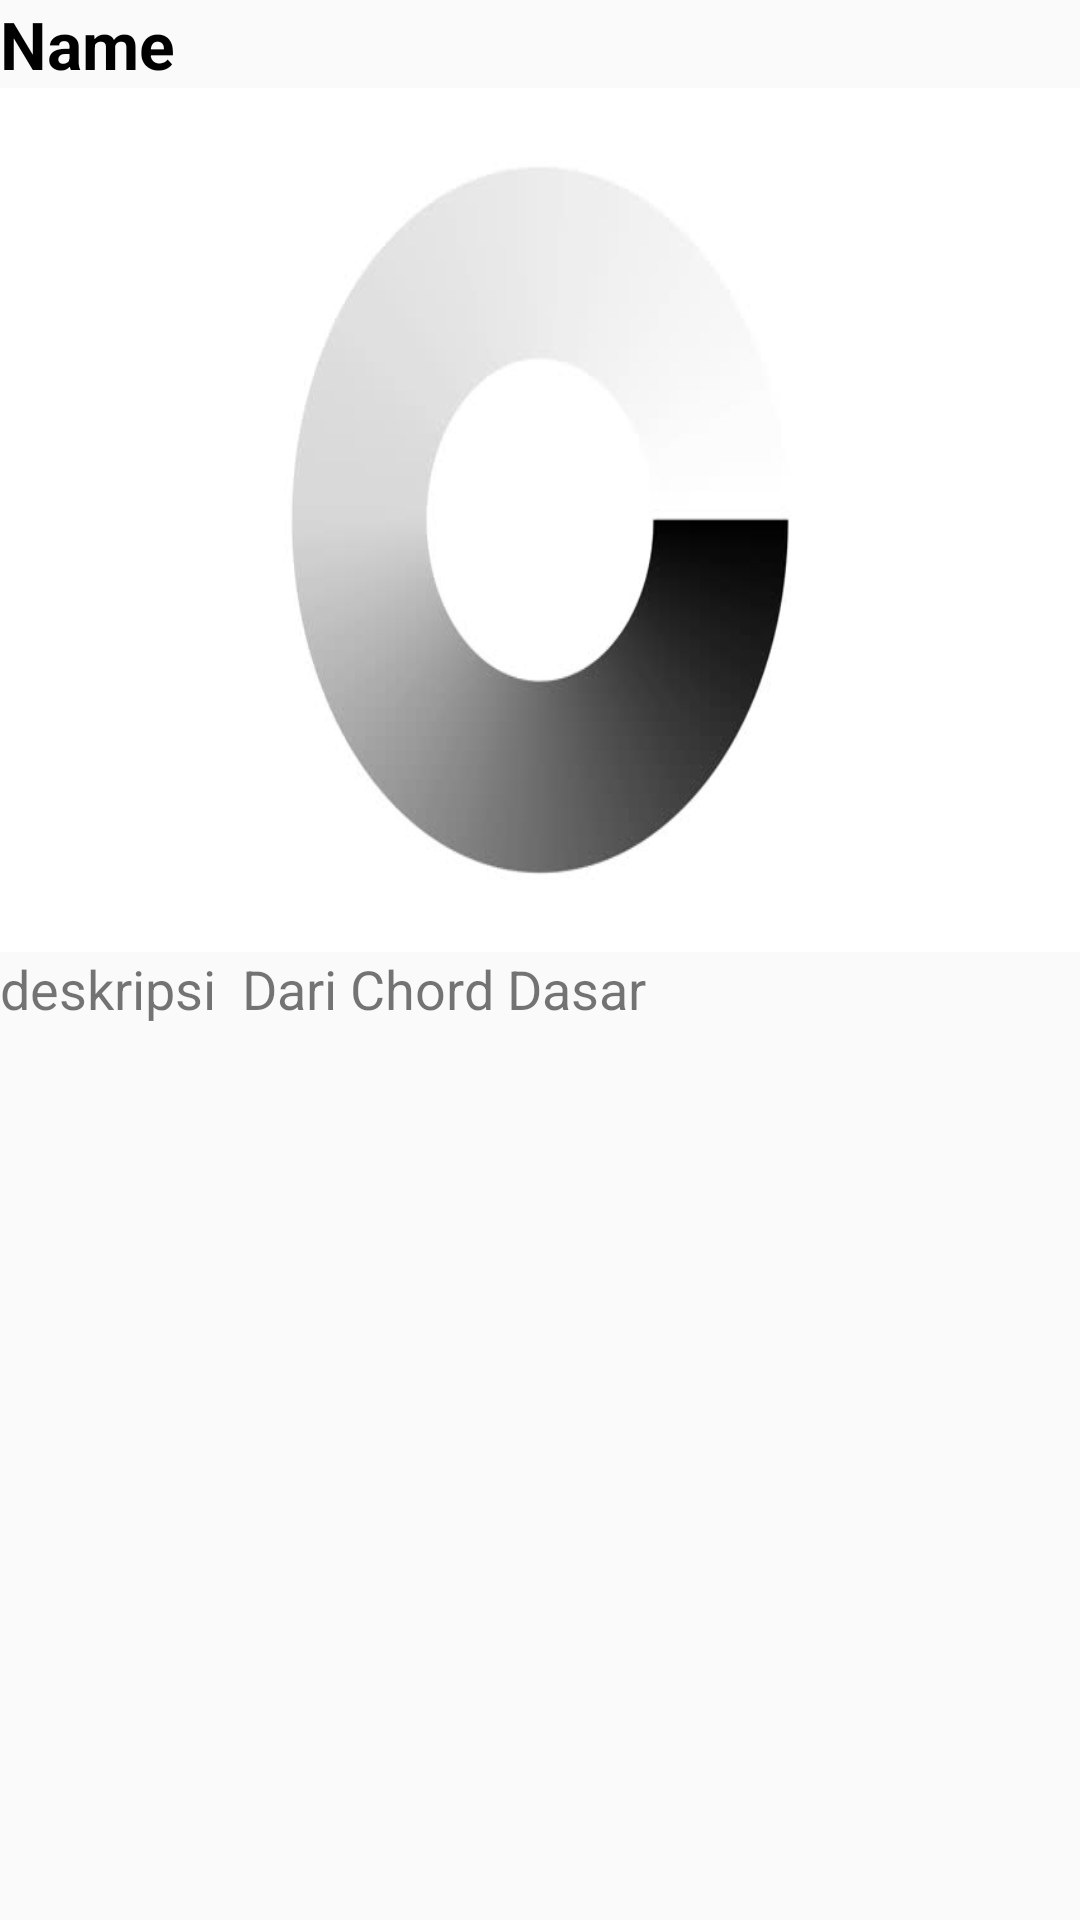

Here is an Android app screen rendered from its layout file. Give the layout XML and the strings, colors and styles it references.
<!-- AndroidManifest.xml: application theme AppTheme -->
<!-- res/layout/activity_detail_chord.xml -->
<?xml version="1.0" encoding="utf-8"?>
<RelativeLayout xmlns:android="http://schemas.android.com/apk/res/android"
    xmlns:app="http://schemas.android.com/apk/res-auto"
    xmlns:tools="http://schemas.android.com/tools"
    android:layout_width="match_parent"
    android:layout_height="match_parent"
    tools:context=".DetailChord">

    <TextView
        android:id="@+id/NameTv"
        android:layout_width="match_parent"
        android:layout_height="wrap_content"
        android:text="Name"
        android:textColor="#000"
        android:textSize="22sp"
        android:textStyle="bold" />

    <ImageView
        android:id="@+id/imageView"
        android:layout_width="match_parent"
        android:layout_height="288dp"
        android:layout_alignParentStart="true"
        android:layout_below="@+id/NameTv"
        android:background="@drawable/loading"
         />

    <TextView
        android:id="@+id/deskripsi"
        android:layout_width="match_parent"
        android:layout_height="245dp"
        android:layout_alignParentBottom="true"
        android:layout_alignParentStart="true"
        android:layout_below="@+id/imageView"
        android:layout_marginBottom="4dp"
        android:text="deskripsi  Dari Chord Dasar"
        android:textSize="18sp" />

</RelativeLayout>
<!-- resources referenced by this layout -->
<resources>
  <!-- drawable loading: jpg bitmap (drawable, 12105 bytes) -->
  <style name="AppTheme" parent="Theme.AppCompat.Light.NoActionBar">
          
          <item name="colorPrimary">@color/colorPrimary</item>
          <item name="colorPrimaryDark">@color/colorPrimaryDark</item>
          <item name="colorAccent">@color/colorAccent</item>
      </style>
  <color name="colorPrimary">#3F51B5</color>
  <color name="colorPrimaryDark">#303F9F</color>
  <color name="colorAccent">#FF4081</color>
</resources>
